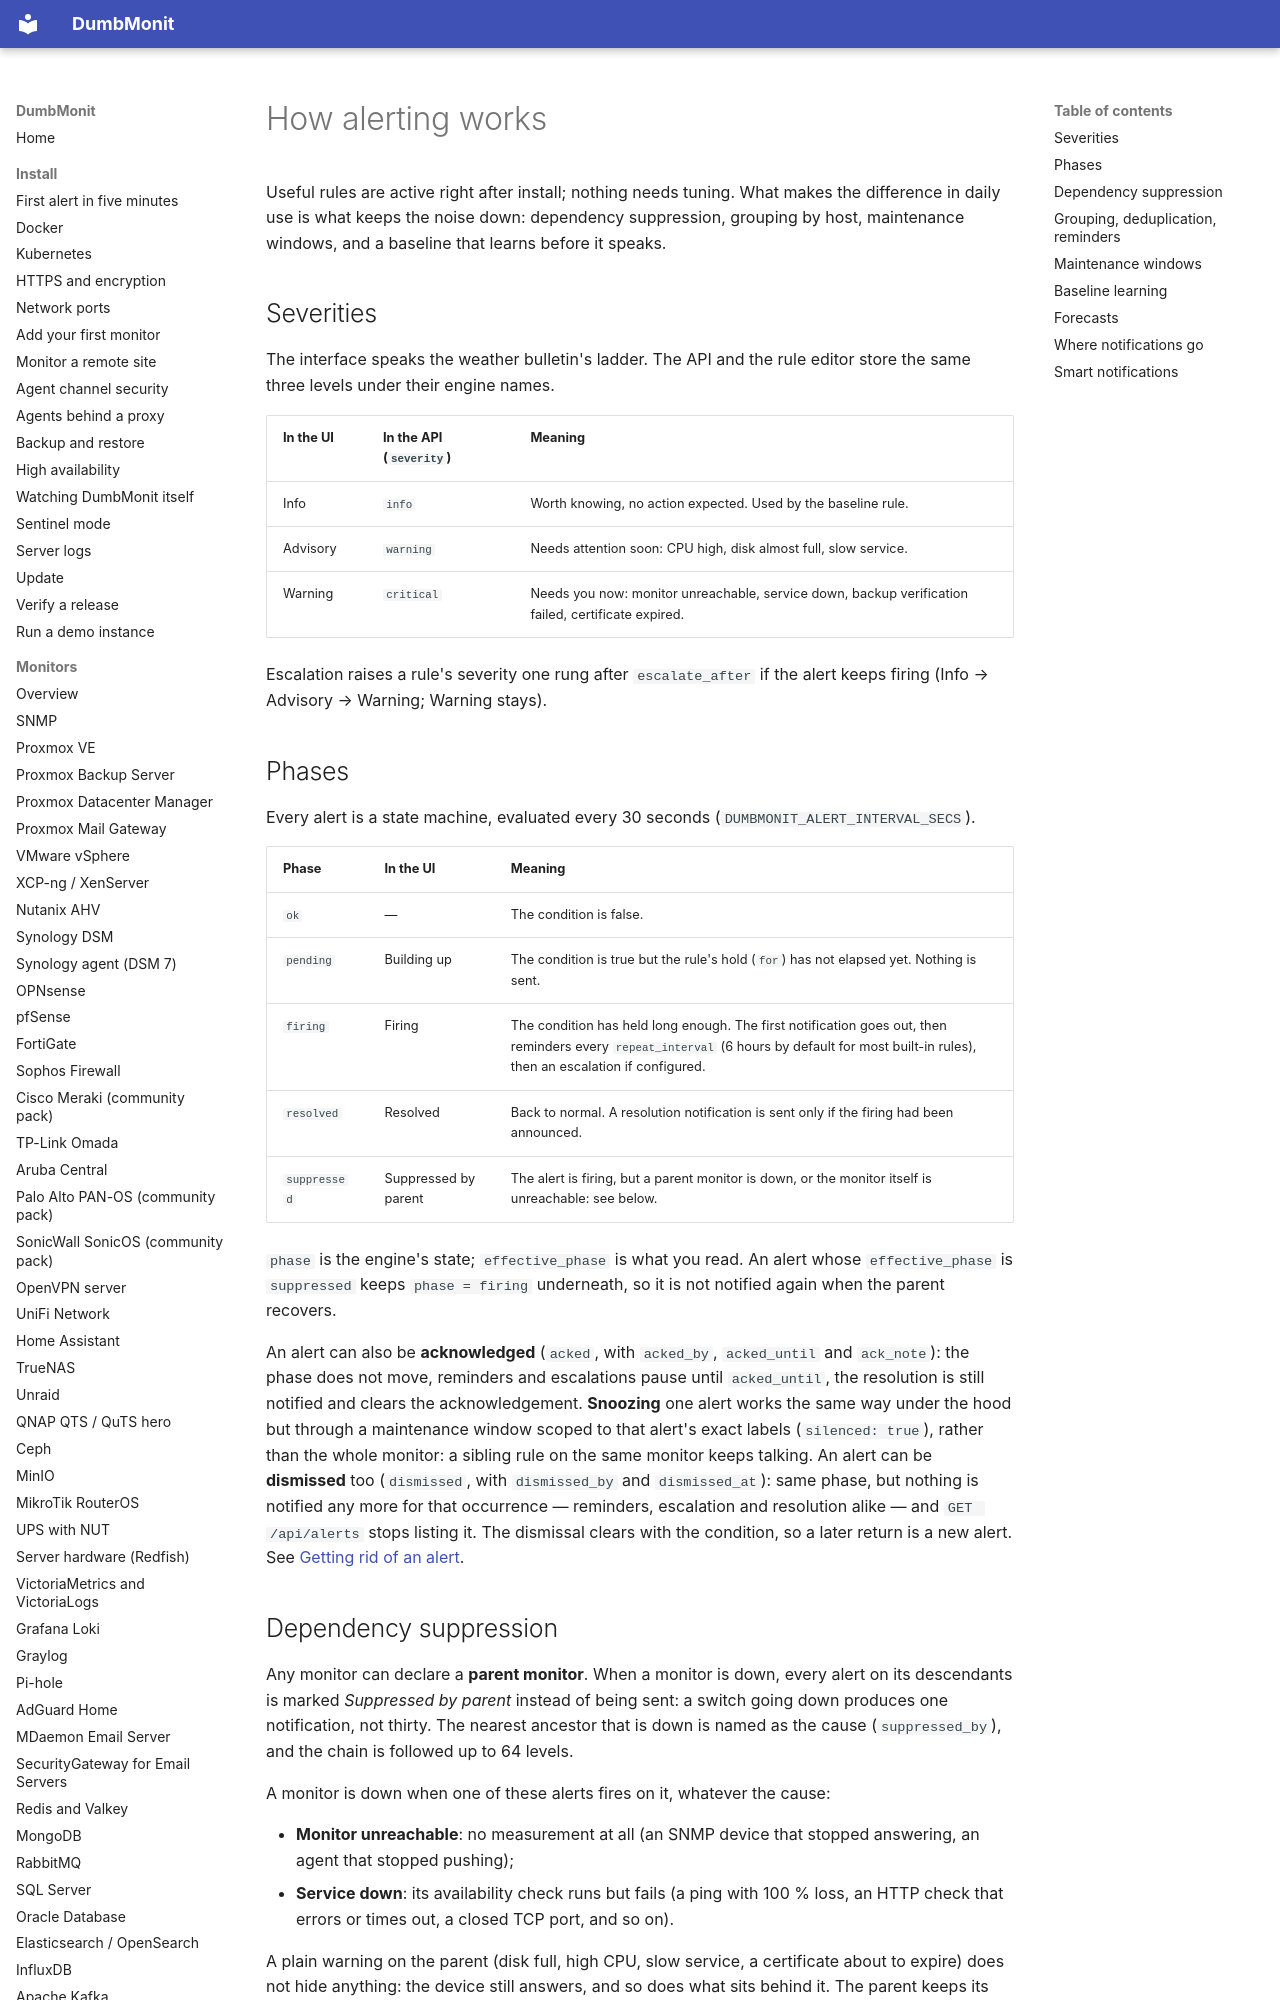

repository: Deni7/dumbmonit · page: alerting/index.html · generator: mkdocs

# How alerting works

Useful rules are active right after install; nothing needs tuning. What makes
the difference in daily use is what keeps the noise down: dependency
suppression, grouping by host, maintenance windows, and a baseline that learns
before it speaks.

## Severities

The interface speaks the weather bulletin's ladder. The API and the rule editor
store the same three levels under their engine names.

| In the UI | In the API (`severity`) | Meaning |
|---|---|---|
| Info | `info` | Worth knowing, no action expected. Used by the baseline rule. |
| Advisory | `warning` | Needs attention soon: CPU high, disk almost full, slow service. |
| Warning | `critical` | Needs you now: monitor unreachable, service down, backup verification failed, certificate expired. |

Escalation raises a rule's severity one rung after `escalate_after` if the
alert keeps firing (Info → Advisory → Warning; Warning stays).

## Phases

Every alert is a state machine, evaluated every 30 seconds
(`DUMBMONIT_ALERT_INTERVAL_SECS`).

| Phase | In the UI | Meaning |
|---|---|---|
| `ok` | — | The condition is false. |
| `pending` | Building up | The condition is true but the rule's hold (`for`) has not elapsed yet. Nothing is sent. |
| `firing` | Firing | The condition has held long enough. The first notification goes out, then reminders every `repeat_interval` (6 hours by default for most built-in rules), then an escalation if configured. |
| `resolved` | Resolved | Back to normal. A resolution notification is sent only if the firing had been announced. |
| `suppressed` | Suppressed by parent | The alert is firing, but a parent monitor is down, or the monitor itself is unreachable: see below. |

`phase` is the engine's state; `effective_phase` is what you read. An alert
whose `effective_phase` is `suppressed` keeps `phase = firing` underneath, so it
is not notified again when the parent recovers.

An alert can also be **acknowledged** (`acked`, with `acked_by`, `acked_until`
and `ack_note`): the phase does not move, reminders and escalations pause until
`acked_until`, the resolution is still notified and clears the acknowledgement.
**Snoozing** one alert works the same way under the hood but through a
maintenance window scoped to that alert's exact labels (`silenced: true`),
rather than the whole monitor: a sibling rule on the same monitor keeps talking.
An alert can be **dismissed** too (`dismissed`, with `dismissed_by` and
`dismissed_at`): same phase, but nothing is notified any more for that
occurrence — reminders, escalation and resolution alike — and `GET /api/alerts`
stops listing it. The dismissal clears with the condition, so a later return is
a new alert.
See [Getting rid of an alert](../using/alerts.md#getting-rid-of-an-alert).
